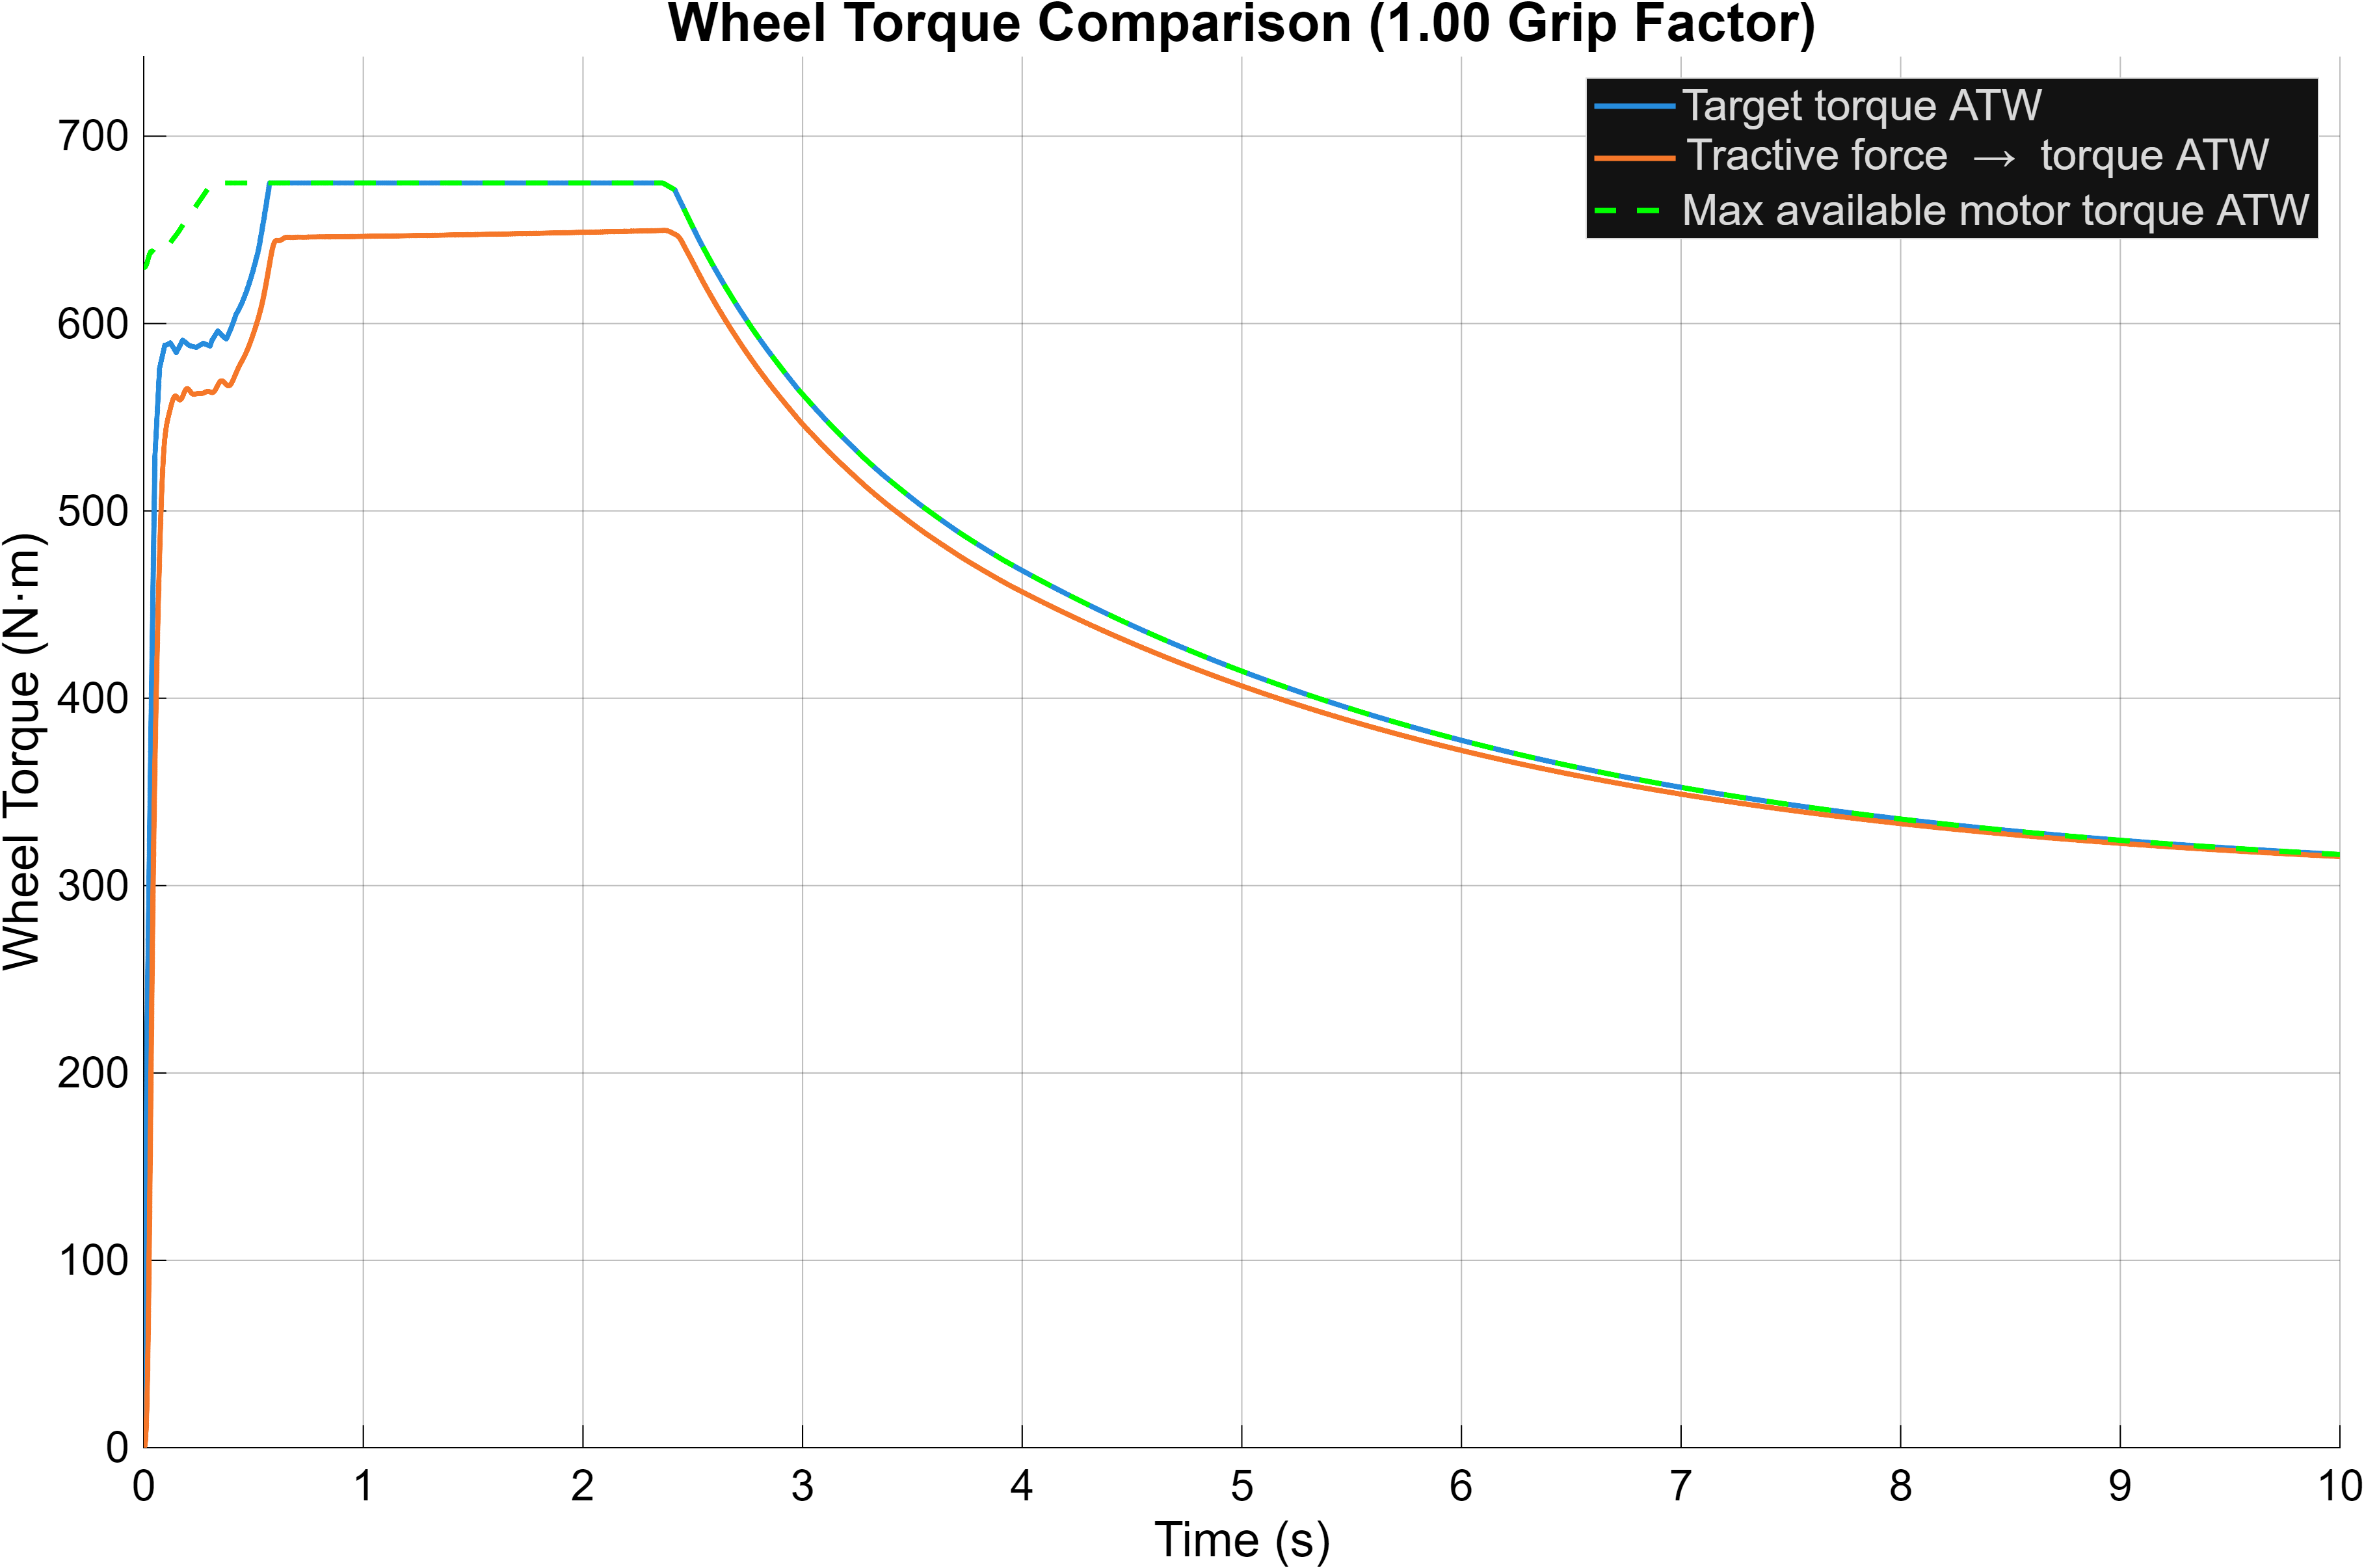

Values plotted in this chart, from the file beside it:
Time_s, Target_Torque_ATW_Nm, From_Tractive_Force_ATW_Nm, Max_Available_ATW_Nm
0, 0, -0, 630
3.15544362088405e-30, 4.52253956963206e-26, -2.602, 630
1.953125e-06, 0.02799, -2.438, 630
3.90625e-06, 0.05599, -2.289, 630
6.89606615957186e-06, 0.09884, -2.077, 630
9.91571597997524e-06, 0.1421, -1.884, 630
1.29941659168798e-05, 0.1862, -1.705, 630
1.61328282449767e-05, 0.2312, -1.541, 630
1.93341349730872e-05, 0.2771, -1.389, 630
2.26006315343296e-05, 0.3239, -1.25, 630
2.59350173116767e-05, 0.3717, -1.122, 630
2.93401573225245e-05, 0.4205, -1.006, 630
3.28190961697536e-05, 0.4704, -0.8988, 630
3.63750734321861e-05, 0.5213, -0.8015, 630
4.00115407171104e-05, 0.5735, -0.7129, 630
4.37321805945474e-05, 0.6268, -0.6325, 630
4.75409276625099e-05, 0.6814, -0.5597, 630
5.14419920391117e-05, 0.7373, -0.4939, 630
5.54398856239242e-05, 0.7946, -0.4346, 630
5.95394515223186e-05, 0.8533, -0.3813, 630
6.3745897103907e-05, 0.9136, -0.3335, 630
6.80648312386024e-05, 0.9755, -0.2908, 630
7.25023063589563e-05, 1.039, -0.2528, 630
7.70648661115219e-05, 1.105, -0.219, 630
8.17595995069116e-05, 1.172, -0.1891, 630
8.65942026504163e-05, 1.241, -0.1627, 630
9.157704935823e-05, 1.313, -0.1395, 630
9.67172722174469e-05, 1.386, -0.1193, 630
0.000102, 1.462, -0.1016, 630
0.0001075, 1.541, -0.08629, 630
0.0001132, 1.622, -0.07309, 630
0.0001191, 1.707, -0.06176, 630
0.0001252, 1.794, -0.05209, 630
0.0001315, 1.885, -0.04389, 630
0.0001381, 1.979, -0.03698, 630
0.0001449, 2.077, -0.0312, 630
0.0001521, 2.18, -0.02641, 630
0.0001596, 2.287, -0.02246, 630
0.0001674, 2.399, -0.01924, 630
0.0001756, 2.517, -0.01664, 630
0.0001842, 2.641, -0.01457, 630
0.0001933, 2.771, -0.01293, 630
0.0002029, 2.909, -0.01166, 630
0.0002131, 3.055, -0.01069, 630
0.0002239, 3.21, -0.00996, 630
0.0002355, 3.375, -0.009422, 630
0.0002479, 3.552, -0.009035, 630
0.0002612, 3.743, -0.008765, 630
0.0002756, 3.949, -0.008583, 630
0.0002912, 4.174, -0.008466, 630
0.0003084, 4.419, -0.008394, 630
0.0003273, 4.69, -0.008353, 630
0.0003483, 4.992, -0.00833, 630
0.000372, 5.332, -0.008315, 630
0.000399, 5.719, -0.008301, 630
0.0004303, 6.167, -0.008279, 630
0.0004672, 6.696, -0.008237, 630
0.0005119, 7.337, -0.008159, 630
0.0005678, 8.137, -0.008014, 630
0.0006404, 9.179, -0.007734, 630
... 17,315 more rows
